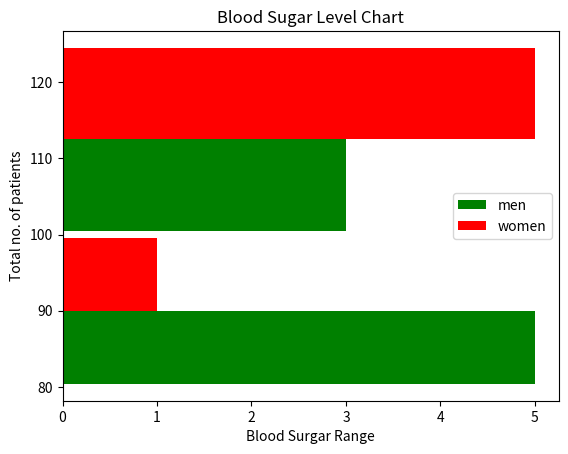

Write the Python code that produced this figure.
import matplotlib.pyplot as plt
blood_sugar_men = [113, 86, 67, 160, 149, 88, 93, 116, 124, 80, 77, 81, 130]
blood_sugar_women = [121, 89, 62, 128, 149, 78, 73, 117, 124, 55, 77, 101, 120]

type = [blood_sugar_men, blood_sugar_women]
colors = ['g', 'r']
label = ['men','women']
bins = [80, 100, 125]
plt.xlabel ("Blood Surgar Range")
plt.ylabel ("Total no. of patients")
# bla bla bla bla
plt.hist(type, bins=bins, rwidth=0.96, color=colors, label=label, orientation="horizontal")
plt.title("Blood Sugar Level Chart")
plt.legend()
print (plt.show())